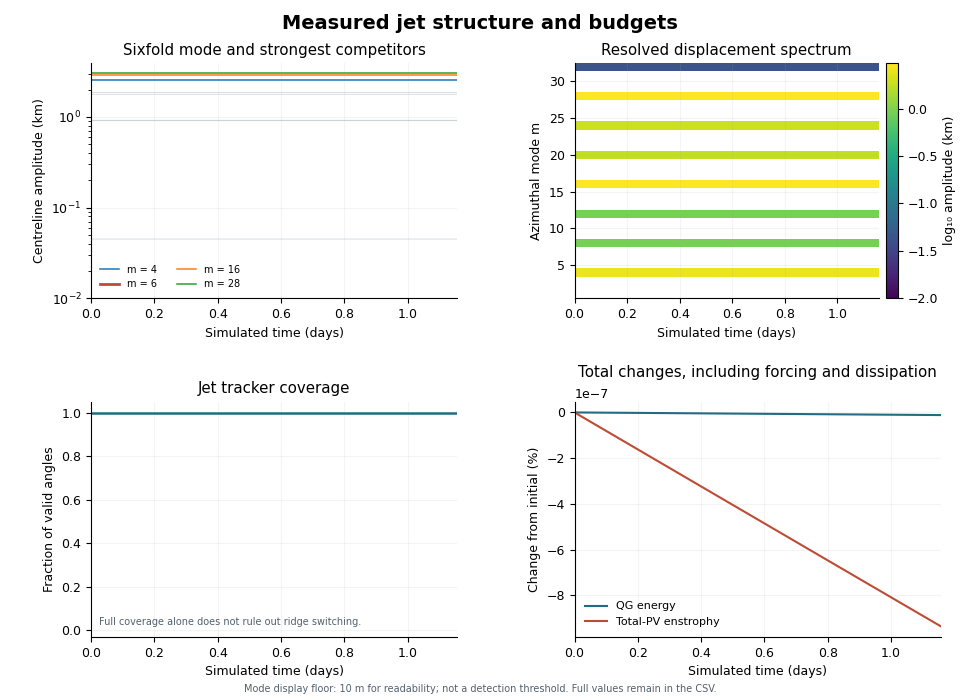

The table this chart was drawn from, first rows:
time_s, step, energy_m2_s2, total_pv_enstrophy_s2, mean_s_s, mean_jet_radius_m, mean_peak_speed_m_s, jet_coverage, m1_amplitude_m, m1_real_m, m1_imag_m, m2_amplitude_m, m2_real_m, m2_imag_m, m3_amplitude_m, m3_real_m, m3_imag_m, m4_amplitude_m, m4_real_m, m4_imag_m, m5_amplitude_m, m5_real_m, m5_imag_m, m6_amplitude_m
0.0, 0.0, 563.9, 3.6470011395573906e-10, 2.117582368135751e-22, 10734319, 86.15, 1.0, 6.23100604097667e-09, -2.933143150585238e-09, -1.0502525071842683e-09, 0.0002086, -0.0001041, 5.49068534796662e-06, 1.2686253033386829e-09, -2.370496885204274e-10, 5.883536226115717e-10, 2535, -1267, -7.472330554318458e-05, 1.137916362647567e-09, -5.351542616457057e-10, 1.931924644951424e-10, 0.0003481
2000, 80.0, 563.9, 3.6470011388733267e-10, -1.0587911840678754e-22, 10734319, 86.15, 1.0, 1.782893001151657e-09, -8.822704936998586e-10, -1.2757601395050087e-10, 0.0002481, -0.0001201, -3.095083568496193e-05, 2.722910512662271e-09, 1.3518198708576771e-09, -1.6168936806732543e-10, 2535, -1267, -4.6761714091619275e-06, 2.7269775385059338e-09, -1.2499665697557956e-09, -5.44688166175749e-10, 0.0006066
4000, 160.0, 563.9, 3.6470011381893197e-10, 1.0587911840678754e-22, 10734319, 86.15, 1.0, 1.286430363995543e-09, -5.533795249195666e-10, 3.2786715564725453e-10, 0.0003388, -0.0001664, -3.1656382181684727e-05, 2.9052028849701816e-09, 5.999153371602815e-10, -1.3229333085797002e-09, 2535, -1267, 2.360231034070163e-05, 2.695094345991887e-09, -6.887249684142362e-10, -1.1582492397287246e-09, 0.0006467
6000, 240.0, 563.9, 3.6470011375053685e-10, 1.0587911840678754e-22, 10734319, 86.15, 1.0, 1.7327845456354662e-09, 2.555376947081337e-10, 8.278502624155711e-10, 0.0005179, -0.000259, 2.1282875219223265e-06, 1.897421976640605e-09, 2.1249333157255831e-10, -9.246075510165812e-10, 2535, -1267, 0.0002576, 2.8923345965119807e-09, 3.148544338829298e-10, -1.4114767231553237e-09, 0.0006579
8000, 320.0, 563.9, 3.6470011368214736e-10, 2.117582368135751e-22, 10734319, 86.15, 1.0, 1.943376319402442e-09, -9.71317604125943e-10, 2.6832659551069407e-11, 0.0006814, -0.0003398, 2.4628770446118628e-05, 2.1886373306511565e-09, 1.080088117709642e-09, 1.7590622292118495e-10, 2535, -1267, 0.0009207, 2.1181918007031083e-09, 7.977380139184081e-10, 6.966334669616319e-10, 0.000744
10000, 400.0, 563.9, 3.6470011361376336e-10, -1.0587911840678754e-22, 10734319, 86.15, 1.0, 4.69126770767225e-09, -1.6197115352648931e-09, 1.6966239179004737e-09, 0.0007259, -0.0003626, 1.5180653199485681e-05, 4.58788858821412e-09, 2.1388258472951645e-09, 8.292191624706093e-10, 2535, -1267, 0.001103, 2.56780309097612e-09, 9.374035572464992e-10, 8.773128001848818e-10, 0.0008147
12000, 480.0, 563.9, 3.6470011354538494e-10, 1.0587911840678754e-22, 10734319, 86.15, 1.0, 2.3507234077491775e-09, 4.202673961925838e-10, 1.097656800021064e-09, 0.0007087, -0.0003541, -1.265994663049873e-05, 6.647025546025453e-09, 2.902351702181881e-09, 1.6192874202008372e-09, 2535, -1267, 0.00103, 3.6992238463519085e-09, -1.1038006656841996e-09, 1.484145665623752e-09, 0.00089
14000, 560.0, 563.9, 3.64700113477012e-10, 2.117582368135751e-22, 10734319, 86.15, 1.0, 6.7650491724731445e-09, -2.9745226331417347e-09, -1.610492993285738e-09, 0.0007543, -0.0003771, 5.033976756231419e-07, 2.646875760133742e-09, -3.136417742805659e-10, -1.285735843718309e-09, 2535, -1267, 0.001429, 4.9126876409338106e-09, 1.6162832455140435e-09, -1.8496630597534627e-09, 0.0009052
16000, 640.0, 563.9, 3.647001134086445e-10, 2.117582368135751e-22, 10734319, 86.15, 1.0, 3.755400031768861e-09, 2.3765601832160934e-11, -1.87754961208005e-09, 0.0008948, -0.0004459, 3.674683070092518e-05, 3.544184343702037e-09, -5.675954323831118e-10, -1.6787334781535416e-09, 2535, -1267, 0.002134, 2.474515388407293e-09, -1.0000753213211687e-09, -7.284613603688841e-10, 0.0009351
18000, 720.0, 563.9, 3.6470011334028235e-10, 0.0, 10734319, 86.15, 1.0, 1.2479441097310603e-09, 1.310152381645619e-10, -6.100624005966892e-10, 0.001043, -0.0005169, 6.983297040592775e-05, 5.6204779639861544e-09, 6.452384897986323e-10, -2.735161864898651e-09, 2535, -1267, 0.002556, 4.7936415437143e-09, -2.2522120464903612e-10, -2.3862156695031445e-09, 0.001016
20000, 800.0, 563.9, 3.647001132719258e-10, 0.0, 10734319, 86.15, 1.0, 1.3150356782001462e-09, -5.238638954728635e-10, 3.9736170896907827e-10, 0.001168, -0.0005749, 0.0001017, 6.254372245503725e-09, 2.2240556063479744e-09, -2.1983788814041974e-09, 2535, -1267, 0.002703, 3.6729639557312103e-09, -4.280258912735412e-10, -1.7859059021753233e-09, 0.001076
22000, 880.0, 563.9, 3.647001132035745e-10, 3.1763735522036263e-22, 10734319, 86.15, 1.0, 3.1740917922086927e-09, 1.4306250603921297e-09, -6.870419295207992e-10, 0.001149, -0.0005699, 7.355724768258496e-05, 3.5709155527117954e-10, 1.2645008003649612e-10, 1.2605146556173472e-10, 2535, -1267, 0.002956, 6.831752896720358e-10, -1.4565052374059128e-10, 3.089790349501224e-10, 0.001116
24000, 960.0, 563.9, 3.647001131352288e-10, 3.1763735522036263e-22, 10734319, 86.15, 1.0, 5.972189289595908e-10, -2.2739893918494796e-11, -2.9774235422842644e-10, 0.001043, -0.0005203, 3.8547209746297996e-05, 4.274792837844166e-09, 1.9020641654302987e-09, -9.749950575294658e-10, 2535, -1267, 0.003185, 3.579924419014382e-09, 1.852868081186898e-10, -1.7803464579123505e-09, 0.001139
26000, 1040, 563.9, 3.647001130668883e-10, 1.0587911840678754e-22, 10734319, 86.15, 1.0, 4.1550869104010414e-10, -1.8986459811761354e-10, -8.434039639521669e-11, 0.000908, -0.000454, -5.451983709213614e-06, 5.925608730115014e-09, 2.7725087016329376e-09, -1.0447034052655604e-09, 2535, -1267, 0.003617, 2.1625770967727256e-09, -1.0638561636571668e-09, 1.9337783719998293e-10, 0.001171
28000, 1120, 563.9, 3.647001129985532e-10, 3.1763735522036263e-22, 10734319, 86.15, 1.0, 3.2679875677651087e-09, -9.629906748563775e-10, -1.3200699397783763e-09, 0.0009039, -0.0004514, -2.301707782347901e-05, 2.245177011948159e-09, 7.40381741100767e-10, -8.438245263025439e-10, 2535, -1267, 0.004386, 1.520775880044176e-09, -6.612026481889188e-10, -3.755008353639116e-10, 0.001164
30000, 1200, 563.9, 3.6470011293022354e-10, 0.0, 10734319, 86.15, 1.0, 1.7654319462958285e-09, 2.594333636807278e-10, -8.437308925598093e-10, 0.0009803, -0.0004896, 2.2253579555098213e-05, 1.3450808831451744e-09, 6.693906268790467e-10, -6.501410767769913e-11, 2535, -1267, 0.004704, 1.6823485378760078e-09, -8.369902894224247e-10, 8.379383113303144e-11, 0.001103
32000, 1280, 563.9, 3.647001128618991e-10, 0.0, 10734319, 86.15, 1.0, 7.369964349585727e-10, -3.5592569879049227e-10, -9.543496856976061e-11, 0.0009256, -0.0004621, 2.5540809442029892e-05, 3.7709967916504047e-10, 1.8791171088297334e-10, -1.5499384491906514e-11, 2535, -1267, 0.004623, 1.976707680718149e-09, -8.021920115829238e-10, -5.773484998725407e-10, 0.001116
34000, 1360, 563.9, 3.6470011279357997e-10, 0.0, 10734319, 86.15, 1.0, 1.6655278888392812e-09, -8.171203565628578e-10, -1.6065525206461947e-10, 0.001052, -0.000525, 3.4385295338129004e-05, 3.1505482618664513e-09, 4.2228849552985697e-10, -1.5176168864804317e-09, 2535, -1267, 0.004788, 1.5233266276330738e-09, -7.613178038607455e-10, -2.2939161681279075e-11, 0.001141
36000, 1440, 563.9, 3.647001127252662e-10, 2.117582368135751e-22, 10734319, 86.15, 1.0, 7.018642511298209e-10, -1.9185285459065603e-11, 3.504073081078079e-10, 0.001109, -0.0005518, 5.2633307581433856e-05, 1.9124106950843707e-09, 5.974849652072105e-10, 7.465523310656863e-10, 2535, -1267, 0.005124, 2.490154338894651e-09, 1.0103046103419426e-09, 7.276687104725473e-10, 0.001283
38000, 1520, 563.9, 3.6470011265695765e-10, 0.0, 10734319, 86.15, 1.0, 3.935114991402786e-09, -1.6269571763890175e-09, 1.106477674915772e-09, 0.001159, -0.0005756, 6.850270992515561e-05, 2.0139650633691415e-09, 9.81893006408225e-10, 2.2338295164243188e-10, 2535, -1267, 0.005134, 2.0346198577806144e-09, 8.434047534440955e-10, 5.688478823786782e-10, 0.001285
40000, 1600, 563.9, 3.6470011258865435e-10, 2.117582368135751e-22, 10734319, 86.15, 1.0, 1.800204547876598e-09, -8.961099714118366e-10, 8.468189112894227e-11, 0.001232, -0.0006097, 8.743030523261395e-05, 1.0838388879381926e-09, 1.2177123507070872e-12, 5.419180758457919e-10, 2535, -1267, 0.005171, 5.543582786551814e-09, 5.7370420513002e-10, 2.7117689822059927e-09, 0.001341
42000, 1680, 563.9, 3.647001125203563e-10, 1.0587911840678754e-22, 10734319, 86.15, 1.0, 3.941140672088749e-09, -1.838503117647229e-09, 7.092628114454177e-10, 0.001297, -0.0006374, 0.0001194, 2.605404116655285e-09, 2.6557245291769505e-10, 1.2753446299029746e-09, 2535, -1267, 0.00529, 3.3030491282197395e-09, 7.340834902909895e-10, 1.4794102930358753e-09, 0.001337
44000, 1760, 563.9, 3.6470011245206346e-10, 2.117582368135751e-22, 10734319, 86.15, 1.0, 1.3148678901554141e-09, 3.357273372886185e-10, 5.652491018458426e-10, 0.001334, -0.0006427, 0.0001777, 4.688552156716444e-09, -6.796451796415366e-10, 2.243593715749941e-09, 2535, -1267, 0.007425, 3.384794744468566e-09, 8.902664679529456e-10, 1.4393173665262617e-09, 0.001166
46000, 1840, 563.9, 3.647001123837759e-10, 0.0, 10734319, 86.15, 1.0, 2.620737436274182e-09, -1.3046600441965791e-09, -1.221816129752066e-10, 0.001541, -0.0007244, 0.000263, 2.265520182135264e-09, -1.0906407826243796e-09, 3.060197823540673e-10, 2535, -1267, 0.009649, 4.159533539508126e-09, 1.8653256322270154e-09, 9.197772025496912e-10, 0.001236
48000, 1920, 563.9, 3.6470011231549357e-10, 2.117582368135751e-22, 10734319, 86.15, 1.0, 1.84299750023573e-09, -8.20068635221105e-10, 4.2029439681654264e-10, 0.001663, -0.0007697, 0.0003149, 7.38249008157021e-10, -3.691234774628861e-10, 8.705727496918472e-13, 2535, -1267, 0.009965, 3.2514924107610567e-09, 1.2576795901016642e-09, 1.0301906488368533e-09, 0.001172
50000, 2000, 563.9, 3.647001122472164e-10, 3.1763735522036263e-22, 10734319, 86.15, 1.0, 2.396494000720652e-09, -1.1724321464296535e-09, -2.4738378259472585e-10, 0.0017, -0.0007698, 0.0003599, 1.820525393012835e-09, -4.702693937967221e-10, -7.793746685062312e-10, 2535, -1267, 0.009776, 3.043373675440303e-09, 1.0761090783893854e-09, 1.0758810731203993e-09, 0.001226
52000, 2080, 563.9, 3.6470011217894435e-10, -1.0587911840678754e-22, 10734319, 86.15, 1.0, 4.076809552008812e-09, -1.788195428768328e-09, 9.784943226046987e-10, 0.001718, -0.0007898, 0.0003378, 3.756536286550619e-09, -1.0867602718968151e-09, 1.531941033287391e-09, 2535, -1267, 0.01102, 2.877413801912411e-09, 1.3706969386678085e-09, 4.3711262757521277e-10, 0.001234
54000, 2160, 563.9, 3.647001121106775e-10, 0.0, 10734319, 86.15, 1.0, 3.621217141274758e-09, -1.78135653388583e-09, 3.241485697142505e-10, 0.001503, -0.0006999, 0.0002738, 6.127892137272211e-09, -1.2428295627210495e-09, 2.800560691993168e-09, 2535, -1267, 0.01273, 5.165224099272274e-09, 1.5482353572022273e-09, 2.067087873708968e-09, 0.001263
56000, 2240, 563.9, 3.647001120424158e-10, 0.0, 10734319, 86.15, 1.0, 4.5169108635097195e-09, -2.108150612103701e-09, 8.101369846574219e-10, 0.001594, -0.0007425, 0.0002901, 4.676181201852506e-09, -9.181298486914278e-10, 2.150280269890775e-09, 2535, -1267, 0.0139, 6.014969959630101e-09, 1.7768317977445096e-09, 2.4264860737983125e-09, 0.001272
58000, 2320, 563.9, 3.6470011197415924e-10, 0.0, 10734319, 86.15, 1.0, 1.4179863997229777e-09, -7.04737127913783e-10, 7.756892412342293e-11, 0.001524, -0.0007034, 0.0002932, 1.5684325705729971e-09, -2.3448036598791884e-10, 7.483409250299802e-10, 2535, -1267, 0.01518, 3.5885414682574475e-09, 9.169879275658686e-10, 1.5422517978751987e-09, 0.001216
60000, 2400, 563.9, 3.6470011190590774e-10, 3.1763735522036263e-22, 10734319, 86.15, 1.0, 4.1564234932217655e-09, -2.0298759611452827e-09, 4.4560929760943206e-10, 0.001624, -0.0007372, 0.0003407, 3.940130991890869e-09, -8.386122216405864e-10, 1.7826630640785072e-09, 2535, -1267, 0.01607, 3.868183810032397e-09, 1.8915013950188747e-09, 4.036508016724838e-10, 0.001183
62000, 2480, 563.9, 3.647001118376613e-10, 1.0587911840678754e-22, 10734319, 86.15, 1.0, 2.2159945638732815e-09, -9.810113018223396e-10, -5.150483496486736e-10, 0.001767, -0.0007919, 0.0003918, 1.6215163289118708e-09, -4.202825544376133e-10, 6.933191008960824e-10, 2535, -1267, 0.0152, 3.7835228768488585e-09, 1.8768635830686737e-09, 2.3694815985840655e-10, 0.001347
64000, 2560, 563.9, 3.647001117694201e-10, 2.117582368135751e-22, 10734319, 86.15, 1.0, 2.69342049925782e-09, -1.3466408038059145e-09, 1.3676329204928252e-11, 0.001643, -0.0007363, 0.0003638, 2.0439357197330434e-09, -8.993285721064441e-10, 4.854136648191342e-10, 2535, -1267, 0.01498, 3.5274910117337304e-09, 1.300673425753808e-09, 1.191237528372666e-09, 0.001201
66000, 2640, 563.9, 3.6470011170118396e-10, 3.1763735522036263e-22, 10734319, 86.15, 1.0, 7.956170804536087e-10, -1.4491534885665816e-10, 3.704742586781625e-10, 0.00198, -0.000876, 0.0004613, 3.5736688631424083e-09, -4.5532336419758697e-10, 1.727847771033137e-09, 2535, -1267, 0.01451, 4.6487276658082255e-09, 2.3034140718260055e-09, 3.113693007132194e-10, 0.001464
68000, 2720, 563.9, 3.647001116329529e-10, 0.0, 10734319, 86.15, 1.0, 1.81610022658094e-09, 8.874394552549348e-11, 9.037032258321333e-10, 0.00175, -0.0007568, 0.0004388, 2.7115553206900133e-09, -6.956750237602844e-10, 1.1636878127774253e-09, 2535, -1267, 0.01459, 6.414537843532517e-09, 2.9779787130084715e-09, 1.190889046635372e-09, 0.001221
70000, 2800, 563.9, 3.647001115647268e-10, 3.1763735522036263e-22, 10734319, 86.15, 1.0, 3.6430520020772775e-09, -1.2487362255342305e-09, 1.3261277508212919e-09, 0.001892, -0.0008052, 0.0004962, 9.197049264938581e-10, 3.485739499511611e-10, 2.9993414172066777e-10, 2535, -1267, 0.01547, 3.585128225508343e-09, 1.4654006008640862e-09, -1.0324181213642683e-09, 0.00125
72000, 2880, 563.9, 3.647001114965056e-10, 1.0587911840678754e-22, 10734319, 86.15, 1.0, 2.9915242258491424e-09, -1.3627893875107273e-09, 6.165301158489455e-10, 0.002172, -0.0009209, 0.0005759, 2.856228904972233e-09, 5.268071213827676e-10, 1.3273978854360596e-09, 2535, -1267, 0.01518, 5.7365955845023176e-09, 2.395288194950101e-09, -1.5778867792606535e-09, 0.001446
74000, 2960, 563.9, 3.647001114282896e-10, 3.1763735522036263e-22, 10734319, 86.15, 1.0, 2.7637718976006403e-09, 5.67519641157964e-10, 1.25997231413698e-09, 0.001804, -0.0007405, 0.0005153, 2.456573014895199e-09, 1.2203650435872584e-09, -1.392727710936015e-10, 2535, -1267, 0.01536, 6.404761124365218e-09, 2.3909807269875373e-09, -2.130364388600962e-09, 0.001078
76000, 3040, 563.9, 3.6470011136007856e-10, 1.0587911840678754e-22, 10734319, 86.15, 1.0, 1.7046070942381513e-09, 6.947933191743989e-10, 4.936431707847078e-10, 0.002146, -0.0008751, 0.0006211, 1.7806945643940798e-09, -5.351946836324512e-10, -7.115370218950072e-10, 2535, -1267, 0.01569, 2.9776171675667174e-09, 1.3107991334335464e-09, -7.059437873774894e-10, 0.001388
78000, 3120, 563.9, 3.647001112918723e-10, 2.117582368135751e-22, 10734319, 86.15, 1.0, 3.0848769732847517e-09, -1.3580827524290524e-09, 7.312507932510925e-10, 0.002215, -0.0009072, 0.0006356, 2.2749521769654363e-09, -1.1304513868203179e-09, 1.2622010103768845e-10, 2535, -1267, 0.01502, 5.683077046222139e-09, 2.1067939491735563e-09, -1.906767010950716e-09, 0.001312
80000, 3200, 563.9, 3.6470011122367146e-10, 1.0587911840678754e-22, 10734319, 86.15, 1.0, 2.5049844368783065e-09, 6.744459015964013e-10, 1.0553954155057e-09, 0.00185, -0.00073, 0.0005677, 1.7281361019178985e-09, 3.741256983226372e-10, 7.788732621823632e-10, 2535, -1267, 0.01512, 4.249787365810947e-09, 1.9287654140498487e-09, -8.916485525231918e-10, 0.001017
82000, 3280, 563.9, 3.647001111554756e-10, 2.117582368135751e-22, 10734319, 86.15, 1.0, 3.787122700458659e-09, 5.885870753748653e-10, 1.7997610513020846e-09, 0.002158, -0.0008585, 0.0006533, 3.913261451363661e-09, 1.6142545670542555e-09, 1.1057061044539295e-09, 2535, -1267, 0.01551, 2.1258733818223107e-09, 5.325293588814222e-10, -9.199167847226717e-10, 0.001388
84000, 3360, 563.9, 3.647001110872848e-10, 1.0587911840678754e-22, 10734319, 86.15, 1.0, 4.524983449270419e-09, -2.0442005026982063e-09, 9.695943011441462e-10, 0.002259, -0.0009301, 0.0006405, 3.485938055283759e-09, 6.522618099956567e-10, 1.6163216148217745e-09, 2535, -1267, 0.01495, 3.957849956667387e-09, 1.912586513854977e-09, -5.080914257228466e-10, 0.001307
86000, 3440, 563.9, 3.6470011101909894e-10, 1.0587911840678754e-22, 10734319, 86.15, 1.0, 1.9426367302621434e-09, -8.122343489149999e-10, 5.326675594435275e-10, 0.001816, -0.0007, 0.0005785, 4.147959176715711e-09, -5.373597862975051e-11, 2.0732833326696384e-09, 2535, -1267, 0.01472, 5.545971731266114e-09, 2.239294695351014e-09, -1.6355457432837284e-09, 0.00107
88000, 3520, 563.9, 3.6470011095091806e-10, 1.0587911840678754e-22, 10734319, 86.15, 1.0, 2.5197509338278125e-09, -1.0545970023182842e-09, 6.892832181569651e-10, 0.002118, -0.0008022, 0.0006914, 1.91357574888902e-09, 9.542014191134109e-10, 7.030425624381881e-11, 2535, -1267, 0.01502, 5.406689776429487e-09, 1.6359788585557706e-09, -2.1521261020198937e-09, 0.00126
90000, 3600, 563.9, 3.647001108827422e-10, 1.0587911840678754e-22, 10734319, 86.15, 1.0, 8.387209283718743e-10, 2.464275894453749e-10, 3.3931790710539644e-10, 0.002453, -0.0009873, 0.0007275, 3.6323647211851157e-09, 1.1211416979980033e-09, 1.4288315715778783e-09, 2535, -1267, 0.01433, 1.3668812211556284e-09, 4.738265286303229e-10, -4.925235922807285e-10, 0.001242
92000, 3680, 563.9, 3.647001108145707e-10, 0.0, 10734319, 86.15, 1.0, 1.4734511855357627e-09, -1.0200235717800549e-10, -7.296301242200166e-10, 0.001932, -0.0006731, 0.0006928, 6.649935717019847e-09, 8.002896518317155e-10, 3.227219814839878e-09, 2535, -1267, 0.01349, 4.259350743465149e-09, 2.1218208227461825e-09, -1.8273911766502554e-10, 0.0009843
94000, 3760, 563.9, 3.6470011074640443e-10, 1.0587911840678754e-22, 10734319, 86.15, 1.0, 6.62753648610317e-10, 2.876074884423158e-10, 1.6459809317994868e-10, 0.002153, -0.000743, 0.0007791, 3.4948513987494934e-09, 8.896247689133614e-10, 1.5040160721784761e-09, 2535, -1267, 0.01361, 4.043194585149535e-09, 1.6531986249093381e-09, -1.1635247826941648e-09, 0.001026
96000, 3840, 563.9, 3.64700110678243e-10, 3.1763735522036263e-22, 10734319, 86.15, 1.0, 2.7464440045960474e-09, 2.7948519548064925e-10, 1.3444800828210646e-09, 0.002365, -0.0008957, 0.0007724, 3.782825799037447e-09, 1.2908862522130625e-09, 1.3824092882764994e-09, 2535, -1267, 0.01333, 2.4446964936273312e-09, 8.555894560736812e-10, -8.729844896354027e-10, 0.001095
98000, 3920, 563.9, 3.6470011061008666e-10, 2.117582368135751e-22, 10734319, 86.15, 1.0, 4.001451744271711e-09, -1.0871543862675835e-09, 1.6795830898925286e-09, 0.002273, -0.0008345, 0.0007713, 3.4434086500290772e-09, 1.0510247092396538e-09, 1.3636762237941487e-09, 2535, -1267, 0.01278, 5.485079680131017e-09, 1.267853298890663e-09, -2.4318866722852463e-09, 0.001087
100000, 4000, 563.9, 3.647001105419348e-10, 1.0587911840678754e-22, 10734319, 86.15, 1.0, 2.834170632965717e-09, -1.0150036663011028e-09, 9.888874312006616e-10, 0.001896, -0.0006131, 0.0007232, 4.123859508474283e-09, 1.8293424849010384e-09, 9.513466162995125e-10, 2535, -1267, 0.01185, 3.0440848820111767e-09, -1.0815407828583072e-11, -1.5220040141785932e-09, 0.001014
